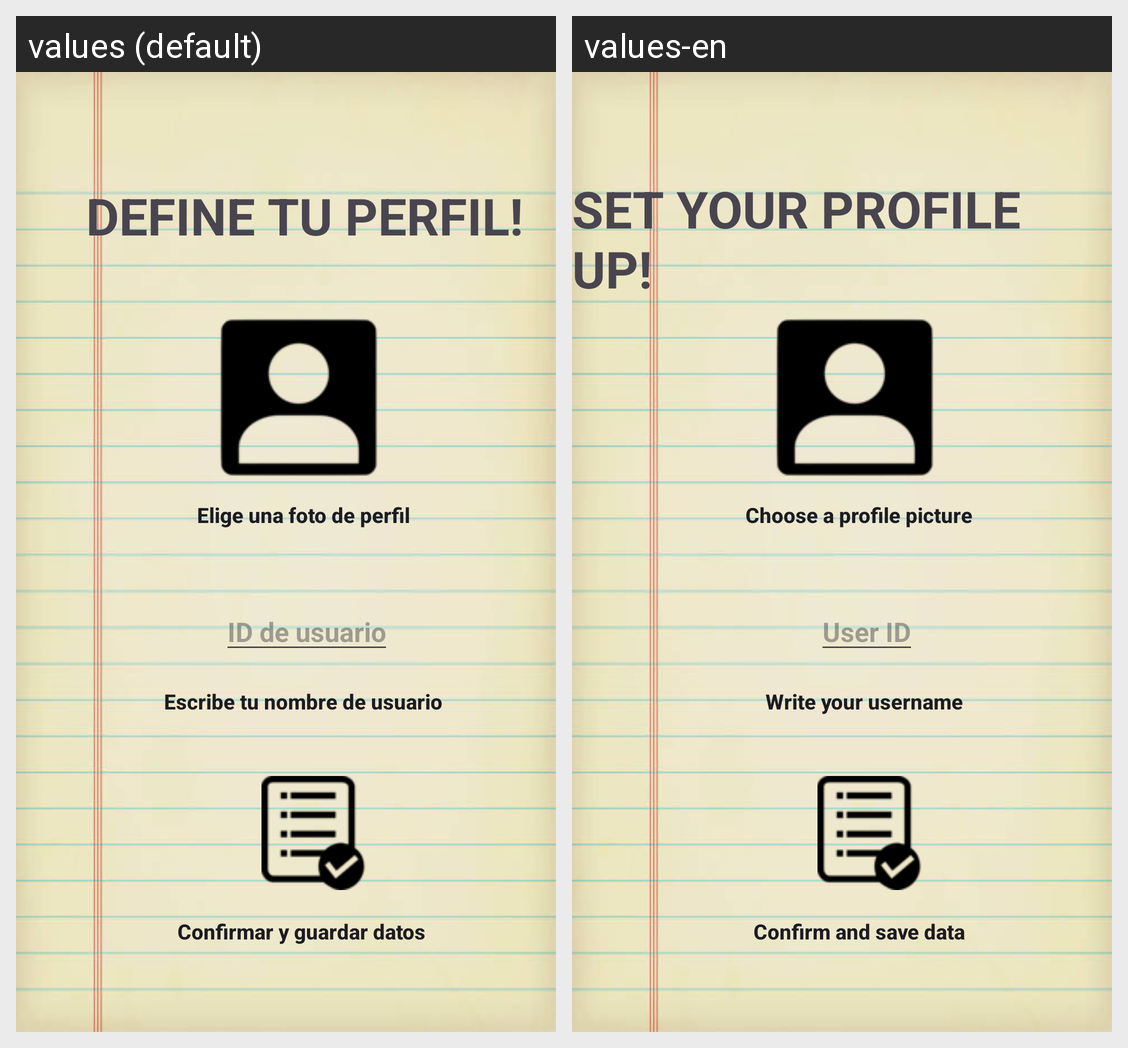

Strings drawn on this Android screen and how each of the app's shown locales translates them:
Android screen res/layout/activity_user.xml rendered under 2 locales, left to right: values (default), values-en. Device: Nexus 5 (rendered at 1080×1920; each locale shown at half size, 540×960, under a caption strip naming it); theme Theme.Eq2LDM.
Strings drawn on this screen, with the default value and each locale's value (text and hints the layout hard-codes, and strings that could not be matched under every locale, appear in the picture but are not listed):

ushint
  values: ID de usuario
  values-en: User ID

salus
  values: DEFINE TU PERFIL!
  values-en: SET YOUR PROFILE UP!

usfot
  values: Elige una foto de perfil
  values-en: Choose a profile picture

usid
  values: Escribe tu nombre de usuario
  values-en: Write your username

uscon
  values: Confirmar y guardar datos
  values-en: Confirm and save data
